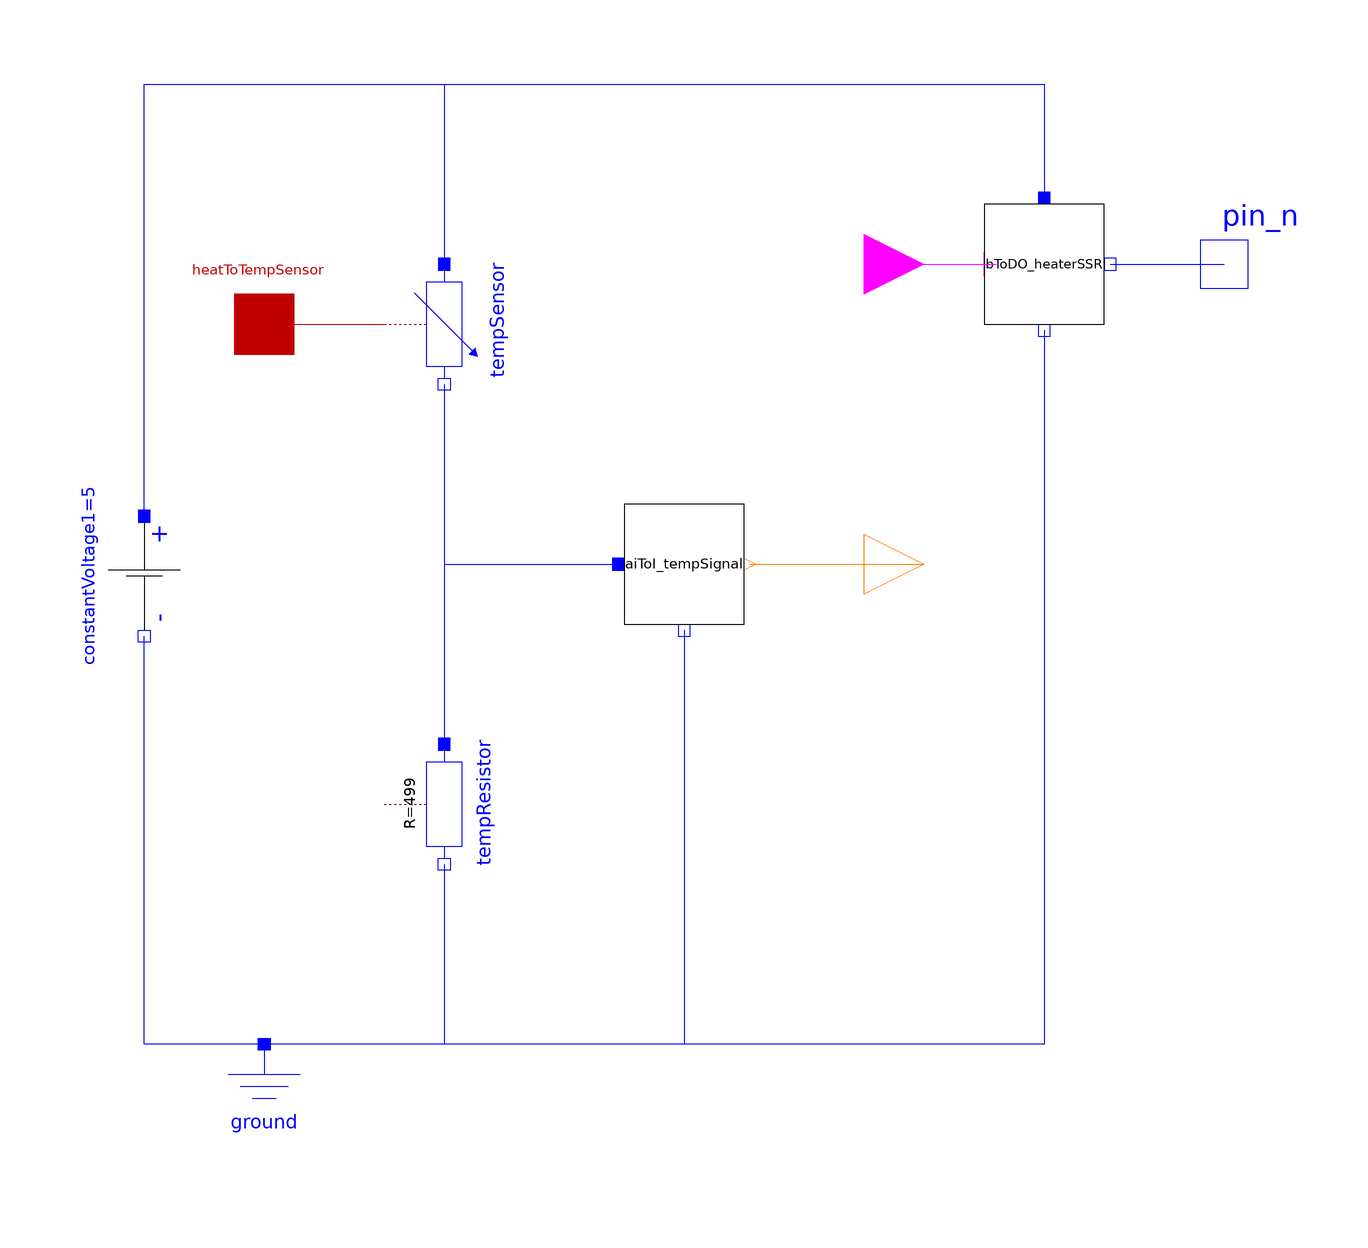

The Modelica model whose source follows is shown above as a component diagram (icons at their Placement, wires along their Line points).

model HW_TempCtrlCircuit
    outer parameter Modelica.Fluid.System system;
    Modelica.Electrical.Analog.Sources.ConstantVoltage constantVoltage1(V = 5) annotation(
      Placement(visible = true, transformation(origin = {-90, -2}, extent = {{-10, -10}, {10, 10}}, rotation = -90)));
    MyLib.Electrical.Analog.Basic.SteinhartResistor tempSensor(Beta = 4200, R_ref = 100000, T = system.T_ambient, T_ref = 298.15, use_BetaOnly = true) annotation(
      Placement(visible = true, transformation(origin = {-40, 40}, extent = {{-10, -10}, {10, 10}}, rotation = -90)));
    Modelica.Electrical.Analog.Basic.Resistor tempResistor(R = 499, T = system.T_ambient, T_ref = 298.15) annotation(
      Placement(visible = true, transformation(origin = {-40, -40}, extent = {{-10, -10}, {10, 10}}, rotation = -90)));
    Modelica.Electrical.Analog.Basic.Ground ground annotation(
      Placement(visible = true, transformation(origin = {-70, -90}, extent = {{-10, -10}, {10, 10}}, rotation = 0)));
    Modelica.Blocks.Interfaces.IntegerOutput y_tempSignal annotation(
      Placement(visible = true, transformation(origin = {40, 0}, extent = {{-10, -10}, {10, 10}}, rotation = 0), iconTransformation(origin = {110, 0}, extent = {{-10, -10}, {10, 10}}, rotation = 0)));
    Modelica.Thermal.HeatTransfer.Interfaces.HeatPort_a heatToTempSensor annotation(
      Placement(visible = true, transformation(origin = {-70, 40}, extent = {{-10, -10}, {10, 10}}, rotation = 0), iconTransformation(origin = {-90, 0}, extent = {{-10, -10}, {10, 10}}, rotation = 0)));
    Modelica.Electrical.Analog.Interfaces.NegativePin pin_n annotation(
      Placement(visible = true, transformation(origin = {90, 50}, extent = {{-10, -10}, {10, 10}}, rotation = 0), iconTransformation(origin = {110, 80}, extent = {{-10, -10}, {10, 10}}, rotation = 0)));
    Modelica.Blocks.Interfaces.BooleanInput u_heaterSSR annotation(
      Placement(visible = true, transformation(origin = {30, 50}, extent = {{-10, -10}, {10, 10}}, rotation = 0), iconTransformation(origin = {-80, 80}, extent = {{-20, -20}, {20, 20}}, rotation = 0)));
    MyLib.Electrical.Analog.Ideal.BooleanToDO bToDO_heaterSSR(RsignalToGround = 499) annotation(
      Placement(visible = true, transformation(origin = {60, 50}, extent = {{-10, -10}, {10, 10}}, rotation = 0)));
    MyLib.Electrical.Analog.Ideal.AIToInteger aiToI_tempSignal(enableNoise = true, noiseAmplitude = 0.005, referenceSignal = 1.1, signalResolution = 1023) annotation(
      Placement(visible = true, transformation(origin = {0, 0}, extent = {{-10, -10}, {10, 10}}, rotation = 0)));
  equation
    connect(aiToI_tempSignal.y_signalOut, y_tempSignal) annotation(
      Line(points = {{11, 0}, {40, 0}}, color = {255, 127, 0}));
    connect(bToDO_heaterSSR.n_signalOut, pin_n) annotation(
      Line(points = {{71, 50}, {90, 50}}, color = {0, 0, 255}));
    connect(aiToI_tempSignal.n_ground, ground.p) annotation(
      Line(points = {{0, -11}, {0, -80}, {-70, -80}}, color = {0, 0, 255}));
    connect(tempSensor.n, aiToI_tempSignal.p_signalIn) annotation(
      Line(points = {{-40, 30}, {-40, 0}, {-11, 0}}, color = {0, 0, 255}));
    connect(u_heaterSSR, bToDO_heaterSSR.u_signalIn) annotation(
      Line(points = {{30, 50}, {52, 50}}, color = {255, 0, 255}));
    connect(bToDO_heaterSSR.n_ground, ground.p) annotation(
      Line(points = {{60, 39}, {60, -80}, {-70, -80}}, color = {0, 0, 255}));
    connect(constantVoltage1.p, bToDO_heaterSSR.p_Vsupply) annotation(
      Line(points = {{-90, 8}, {-90, 80}, {60, 80}, {60, 61}}, color = {0, 0, 255}));
    connect(heatToTempSensor, tempSensor.heatPort) annotation(
      Line(points = {{-70, 40}, {-50, 40}}, color = {191, 0, 0}));
    connect(tempSensor.n, tempResistor.p) annotation(
      Line(points = {{-40, 30}, {-40, -30}}, color = {0, 0, 255}));
    connect(constantVoltage1.p, tempSensor.p) annotation(
      Line(points = {{-90, 8}, {-90, 80}, {-40, 80}, {-40, 50}}, color = {0, 0, 255}));
    connect(tempResistor.n, ground.p) annotation(
      Line(points = {{-40, -50}, {-40, -80}, {-70, -80}}, color = {0, 0, 255}));
    connect(ground.p, constantVoltage1.n) annotation(
      Line(points = {{-70, -80}, {-90, -80}, {-90, -12}}, color = {0, 0, 255}));
    annotation(
      Icon(coordinateSystem(grid = {2, 8})));
  end HW_TempCtrlCircuit;